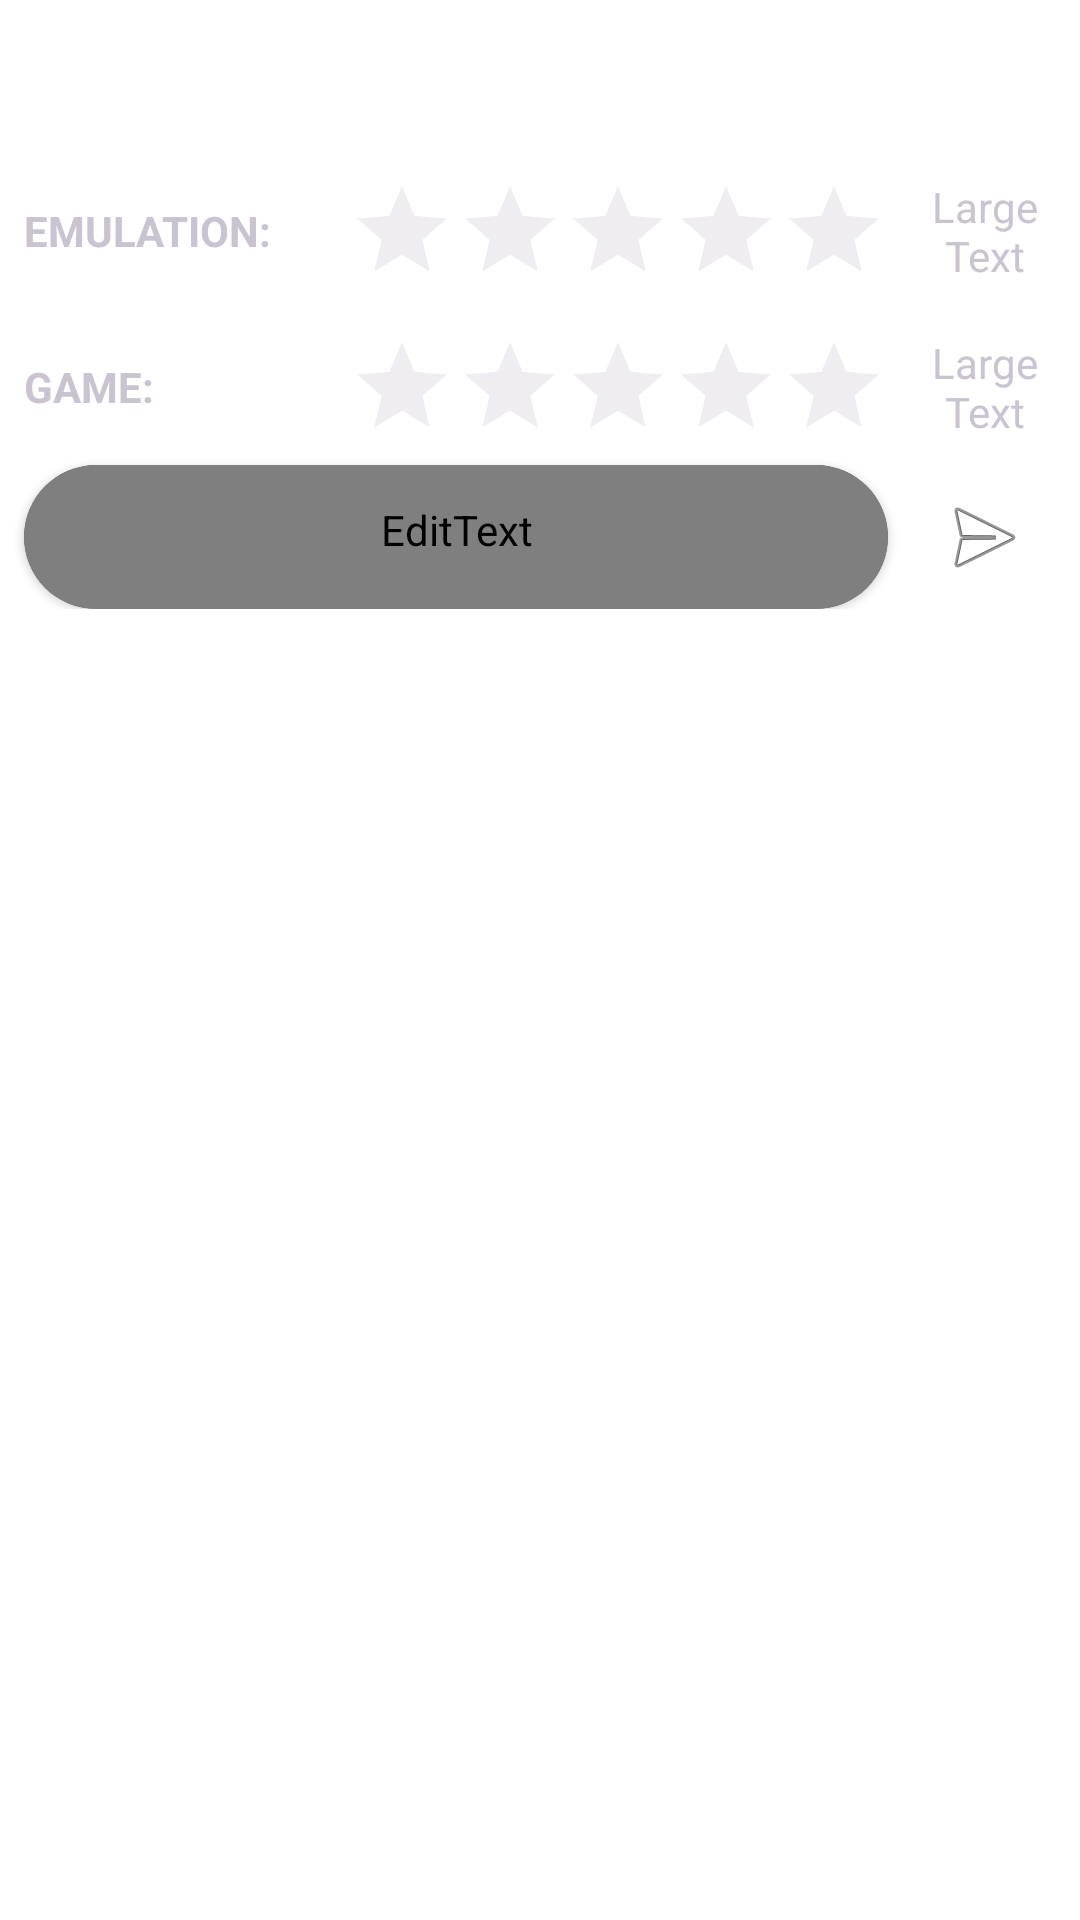

The Android layout XML behind this screen, and the referenced resources:
<!-- AndroidManifest.xml: application theme AppTheme -->
<!-- res/layout/report.xml -->
<?xml version="1.0" encoding="utf-8"?>
<androidx.coordinatorlayout.widget.CoordinatorLayout xmlns:android="http://schemas.android.com/apk/res/android"
    xmlns:app="http://schemas.android.com/apk/res-auto"
    xmlns:tools="http://schemas.android.com/tools"
    android:layout_width="match_parent"
    android:layout_height="wrap_content">

    <androidx.constraintlayout.widget.ConstraintLayout
        android:layout_width="match_parent"
        android:layout_height="wrap_content">

        <TextView
            android:id="@+id/review_notice"
            android:layout_width="match_parent"
            android:layout_height="wrap_content"
            android:padding="16dp"
            android:textStyle="italic"
            app:layout_constraintTop_toTopOf="parent"/>

        <LinearLayout
            android:id="@+id/emulation_rating"
            android:layout_width="match_parent"
            android:layout_height="wrap_content"
            android:padding="8dp"
            android:paddingLeft="16dp"
            android:paddingRight="16dp"
            android:orientation="horizontal"
            app:layout_constraintTop_toBottomOf="@+id/review_notice"
            app:layout_constraintBottom_toTopOf="@+id/game_rating">

            <TextView
                android:id="@+id/emulation_status"
                android:layout_width="100dp"
                android:layout_height="wrap_content"
                android:text="EMULATION:"
                android:textStyle="bold"
                android:layout_gravity="center_vertical"
                />

            <RatingBar
                android:id="@+id/emulation_ratingBar"
                style="@android:style/Widget.DeviceDefault.Light.RatingBar.Indicator"
                android:layout_width="wrap_content"
                android:layout_height="wrap_content"
                android:layout_gravity="center_vertical"
                android:layout_marginStart="8dp"
                android:isIndicator="false"
                app:layout_constraintStart_toEndOf="@+id/textView5"
                tools:layout_editor_absoluteY="7dp" />

            <TextView
                android:id="@+id/emulation_rateString"
                android:layout_width="wrap_content"
                android:layout_height="wrap_content"
                android:layout_gravity="center_vertical"
                android:layout_marginStart="8dp"
                android:text="Large Text"
                android:textAlignment="center"
                android:textSize="14sp"
                app:layout_constraintStart_toEndOf="@+id/report_ratingBar"
                tools:layout_editor_absoluteY="16dp" />

        </LinearLayout>

        <LinearLayout
            android:id="@+id/game_rating"
            android:layout_width="match_parent"
            android:layout_height="wrap_content"
            android:padding="8dp"
            android:paddingLeft="16dp"
            android:paddingRight="16dp"
            android:orientation="horizontal"
            app:layout_constraintBottom_toTopOf="@+id/input_card"
            >

            <TextView
                android:id="@+id/textView5"
                android:layout_width="100dp"
                android:layout_height="wrap_content"
                android:text="GAME:"
                android:textStyle="bold"
                android:layout_gravity="center_vertical"
                />

            <RatingBar
                android:id="@+id/game_ratingBar"
                style="@android:style/Widget.DeviceDefault.Light.RatingBar.Indicator"
                android:layout_width="wrap_content"
                android:layout_height="wrap_content"
                android:layout_gravity="center_vertical"
                android:layout_marginStart="8dp"
                android:isIndicator="false"
                app:layout_constraintStart_toEndOf="@+id/textView5"
                tools:layout_editor_absoluteY="7dp" />

            <TextView
                android:id="@+id/game_rateString"
                android:layout_width="wrap_content"
                android:layout_height="wrap_content"
                android:layout_gravity="center_vertical"
                android:layout_marginStart="8dp"
                android:text="Large Text"
                android:textAlignment="center"
                android:textSize="14sp"
                app:layout_constraintStart_toEndOf="@+id/report_ratingBar"
                tools:layout_editor_absoluteY="16dp" />

        </LinearLayout>

        <androidx.cardview.widget.CardView
            android:id="@+id/input_card"
            android:layout_width="0dp"
            android:layout_height="wrap_content"
            android:layout_marginStart="8dp"
            android:layout_marginEnd="8dp"
            android:layout_marginBottom="8dp"
            app:cardCornerRadius="24dp"
            app:cardElevation="2dp"
            app:layout_constraintEnd_toStartOf="@+id/send_button"
            app:layout_constraintStart_toStartOf="parent"
            app:layout_constraintTop_toBottomOf="@+id/game_rating"
            >

            <EditText
                android:id="@+id/report_message"
                android:layout_width="match_parent"
                android:layout_height="wrap_content"
                android:background="@null"
                android:hint="@string/issue_report"
                android:inputType="textMultiLine"
                android:maxLines="4"
                android:minHeight="48dp"
                android:padding="12dp"
                android:textSize="16sp" />

        </androidx.cardview.widget.CardView>

        <ImageButton
            android:id="@+id/send_button"
            android:layout_width="48dp"
            android:layout_height="48dp"
            android:layout_marginEnd="8dp"
            android:background="?attr/selectableItemBackgroundBorderless"
            android:src="@android:drawable/ic_menu_send"
            app:layout_constraintBottom_toBottomOf="@+id/input_card"
            app:layout_constraintEnd_toEndOf="parent"
            app:layout_constraintTop_toTopOf="@+id/input_card" />

    </androidx.constraintlayout.widget.ConstraintLayout>

</androidx.coordinatorlayout.widget.CoordinatorLayout>
<!-- resources referenced by this layout -->
<resources>
  <string name="issue_report">REVIEW:</string>
  <style name="AppTheme" parent="Theme.Material3.Dark.NoActionBar">
          
          <item name="colorPrimary">@color/colorPrimary</item>
          <item name="colorPrimaryDark">@color/colorPrimaryDark</item>
          <item name="android:textColorPrimary">@color/lb_page_indicator_arrow_background</item>
          <item name="android:windowBackground">@color/default_background</item>
          <item name="colorAccent">@color/colorAccent</item>
          
          <item name="colorSurfaceVariant">@color/colorPrimary</item>
          <item name="colorOnSurface">@color/white</item>
          <item name="colorOutline">@color/colorAccent</item>
          <item name="colorOnPrimary">@color/white</item>
          <item name="colorSecondary">@color/secondary</item>
          <item name="colorOnSecondary">@color/white</item>
          <item name="colorSurface">@color/default_background</item>
          <item name="colorError">@color/error</item>
          <item name="colorOnError">@color/white</item>
      </style>
  <!-- not gathered from this repository: default colours our renderer supplied (Android Studio template values) -->
  <color name="white">#FFFFFFFF</color>
  <color name="colorPrimary">#FF6200EE</color>
  <color name="colorPrimaryDark">#FF3700B3</color>
  <color name="colorAccent">#FF03DAC5</color>
</resources>
